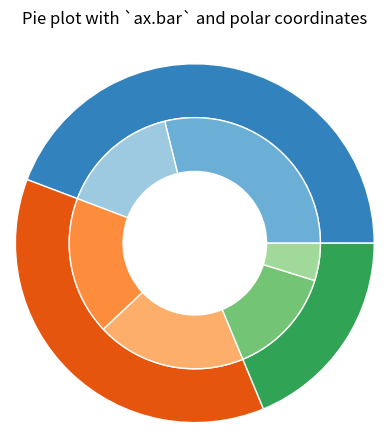

Write Python code to recreate this figure.
import matplotlib.pyplot as plt
import numpy as np

fig, ax = plt.subplots(subplot_kw=dict(polar=True))

size = 0.3
vals = np.array([[60., 32.], [37., 40.], [29., 10.]])
#normalize vals to 2 pi
valsnorm = vals/np.sum(vals)*2*np.pi
#obtain the ordinates of the bar edges
valsleft = np.cumsum(np.append(0, valsnorm.flatten()[:-1])).reshape(vals.shape)

cmap = plt.get_cmap("tab20c")
outer_colors = cmap(np.arange(3)*4)
inner_colors = cmap(np.array([1, 2, 5, 6, 9, 10]))

ax.bar(x=valsleft[:, 0],
       width=valsnorm.sum(axis=1), bottom=1-size, height=size,
       color=outer_colors, edgecolor='w', linewidth=1, align="edge")

ax.bar(x=valsleft.flatten(),
       width=valsnorm.flatten(), bottom=1-2*size, height=size,
       color=inner_colors, edgecolor='w', linewidth=1, align="edge")

ax.set(title="Pie plot with `ax.bar` and polar coordinates")
ax.set_axis_off()
plt.show()